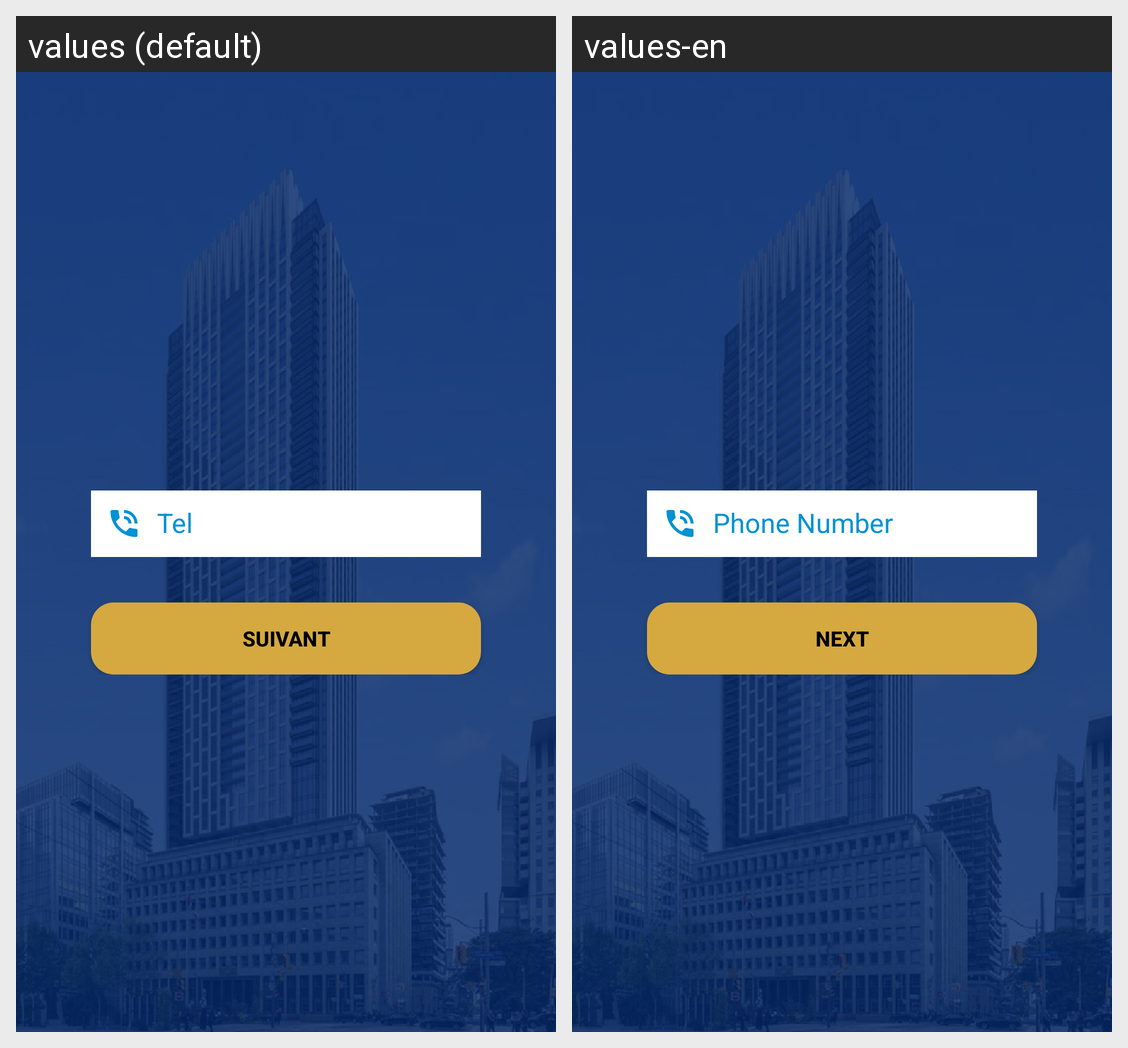

The same Android screen rendered under two of its app's locales, left to right. List the strings drawn on it with the default value and each locale's translation.
Android screen res/layout/activity_login_step1.xml rendered under 2 locales, left to right: values (default), values-en. Device: Nexus 5 (rendered at 1080×1920; each locale shown at half size, 540×960, under a caption strip naming it); theme Theme.LIGHT_PROJECT_MOBILE.
Strings drawn on this screen, with the default value and each locale's value (text and hints the layout hard-codes, and strings that could not be matched under every locale, appear in the picture but are not listed):

telephone
  values: Tel
  values-en: Phone Number

connexion
  values: Suivant
  values-en: Next
